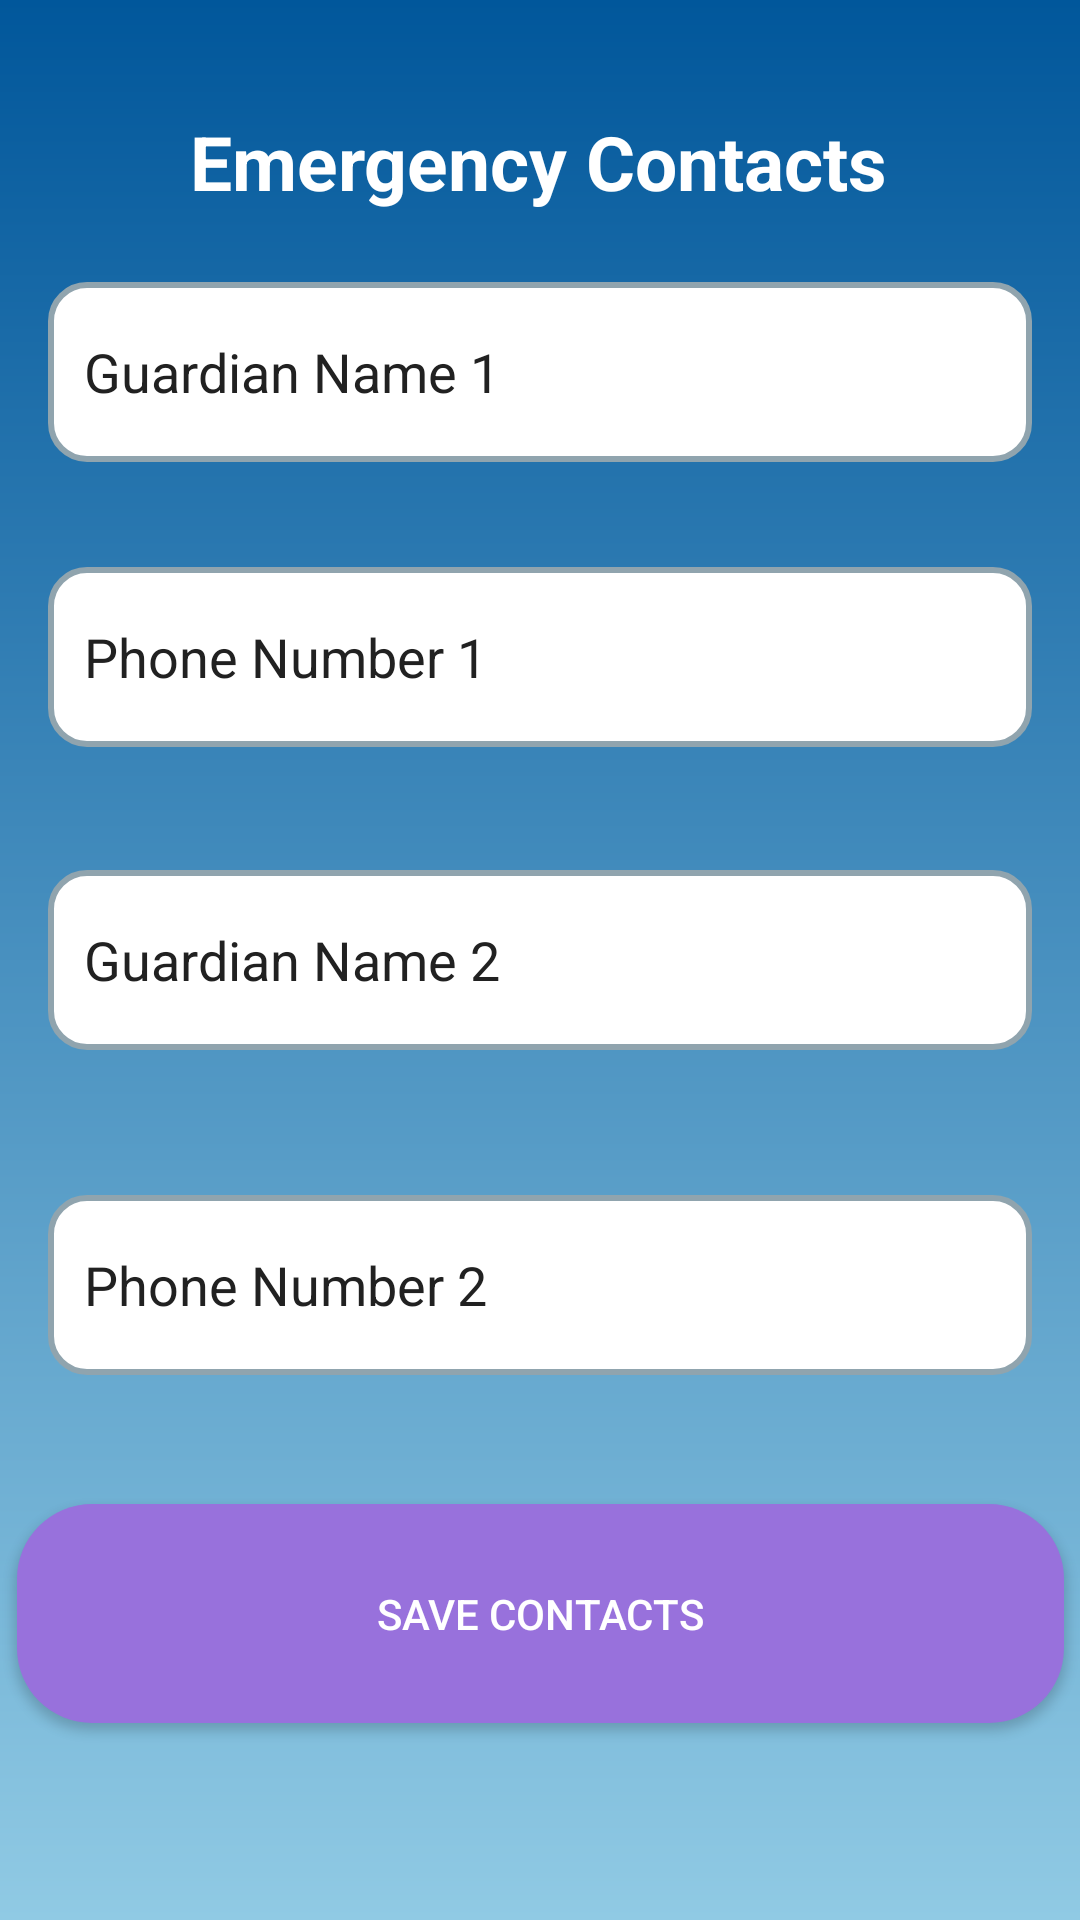

Produce the Android XML layout that renders to this screen, including the resource entries it uses.
<!-- AndroidManifest.xml: application theme Theme.SheSafe -->
<!-- res/layout/activity_contacts.xml -->
<?xml version="1.0" encoding="utf-8"?>
<androidx.constraintlayout.widget.ConstraintLayout
    xmlns:android="http://schemas.android.com/apk/res/android"
    xmlns:app="http://schemas.android.com/apk/res-auto"
    xmlns:tools="http://schemas.android.com/tools"
    android:layout_width="match_parent"
    android:layout_height="match_parent"
    android:background="@drawable/gradient_bg"
    tools:context=".ContactsActivity">

    <TextView
        android:id="@+id/titleContacts"
        android:layout_width="wrap_content"
        android:layout_height="wrap_content"
        android:text="Emergency Contacts"
        android:textColor="@color/onPrimaryColor"
        android:textSize="25sp"
        android:textStyle="bold"
        app:layout_constraintBottom_toBottomOf="parent"
        app:layout_constraintEnd_toEndOf="parent"
        app:layout_constraintHorizontal_bias="0.497"
        app:layout_constraintStart_toStartOf="parent"
        app:layout_constraintTop_toTopOf="parent"
        app:layout_constraintVertical_bias="0.061" />

    <EditText
        android:id="@+id/editTextGuardian1"
        android:layout_width="0dp"
        android:layout_height="60dp"
        android:background="@drawable/rounded_input"
        android:hint="Guardian Name 1"
        android:padding="12dp"
        android:textColorHint="@color/black"
        app:layout_constraintBottom_toBottomOf="parent"
        app:layout_constraintEnd_toEndOf="parent"
        android:layout_marginStart="16dp"
        android:layout_marginEnd="16dp"
        app:layout_constraintStart_toStartOf="parent"
        app:layout_constraintTop_toTopOf="parent"
        app:layout_constraintVertical_bias="0.162" />

    <EditText
        android:id="@+id/editTextPhone1"
        android:layout_width="0dp"
        android:layout_height="60dp"
        android:background="@drawable/rounded_input"
        android:hint="Phone Number 1"
        android:inputType="phone"
        android:padding="12dp"
        android:textColorHint="@color/black"
        app:layout_constraintBottom_toBottomOf="parent"
        app:layout_constraintEnd_toEndOf="parent"
        android:layout_marginStart="16dp"
        android:layout_marginEnd="16dp"
        app:layout_constraintStart_toStartOf="parent"
        app:layout_constraintTop_toTopOf="parent"
        app:layout_constraintVertical_bias="0.326" />

    <EditText
        android:id="@+id/editTextGuardian2"
        android:layout_width="0dp"
        android:layout_height="60dp"
        android:background="@drawable/rounded_input"
        android:hint="Guardian Name 2"
        android:padding="12dp"
        android:textColorHint="@color/black"
        app:layout_constraintBottom_toBottomOf="parent"
        app:layout_constraintEnd_toEndOf="parent"
        android:layout_marginStart="16dp"
        android:layout_marginEnd="16dp"
        app:layout_constraintStart_toStartOf="parent"
        app:layout_constraintTop_toTopOf="parent" />

    <EditText
        android:id="@+id/editTextPhone2"
        android:layout_width="0dp"
        android:layout_height="60dp"
        android:background="@drawable/rounded_input"
        android:hint="Phone Number 2"
        android:inputType="phone"
        android:padding="12dp"
        android:textColorHint="@color/black"
        app:layout_constraintBottom_toBottomOf="parent"
        app:layout_constraintEnd_toEndOf="parent"
        android:layout_marginStart="16dp"
        android:layout_marginEnd="16dp"
        app:layout_constraintStart_toStartOf="parent"
        app:layout_constraintTop_toTopOf="parent"
        app:layout_constraintVertical_bias="0.687" />

    <Button
        android:id="@+id/buttonSave"
        android:layout_width="349dp"
        android:layout_height="73dp"
        android:background="@drawable/rounded_button"
        android:text="Save Contacts"
        android:textColor="@android:color/white"
        app:layout_constraintBottom_toBottomOf="parent"
        app:layout_constraintEnd_toEndOf="parent"
        android:layout_marginStart="16dp"
        android:layout_marginEnd="16dp"
        app:layout_constraintStart_toStartOf="parent"
        app:layout_constraintTop_toTopOf="parent"
        app:layout_constraintVertical_bias="0.884" />

</androidx.constraintlayout.widget.ConstraintLayout>
<!-- resources referenced by this layout -->
<resources>
  <color name="black">#212121</color>
  <color name="onPrimaryColor">#FFFFFF</color>
  <!-- drawable gradient_bg (drawable) -->
  <?xml version="1.0" encoding="utf-8"?>
  <layer-list xmlns:android="http://schemas.android.com/apk/res/android">
      <item>
          <shape android:shape="rectangle">
              <gradient
                  android:startColor="#01579B"
                  android:endColor="#90CAE4"
                  android:angle="270"
                  android:type="linear"/>
          </shape>
      </item>
  </layer-list>
  <!-- drawable rounded_button (drawable) -->
  <shape xmlns:android="http://schemas.android.com/apk/res/android"
      android:shape="rectangle">
      <corners android:radius="25dp"/>
      <solid android:color="#9871DC"/>
  </shape>
  <!-- drawable rounded_input (drawable) -->
  <?xml version="1.0" encoding="utf-8"?>
  <shape xmlns:android="http://schemas.android.com/apk/res/android" android:shape="rectangle">
      <solid android:color="@android:color/white"/> 
      <stroke android:width="2dp" android:color="#90A4AE"/> 
      <corners android:radius="12dp"/> 
      <padding android:left="12dp" android:right="12dp" android:top="8dp" android:bottom="8dp"/>
  </shape>
  <style name="Theme.SheSafe" parent="Theme.MaterialComponents.DayNight.NoActionBar">
          
          <item name="colorPrimary">@color/primaryColor</item>
          <item name="colorPrimaryVariant">@color/primaryDarkColor</item>
          <item name="colorOnPrimary">@color/onPrimaryColor</item>
  
          
          <item name="colorSecondary">@color/secondaryColor</item>
          <item name="colorSecondaryVariant">@color/secondaryDarkColor</item>
          <item name="colorOnSecondary">@color/onSecondaryColor</item>
  
          
          <item name="android:colorBackground">@color/backgroundColor</item>
          <item name="android:colorForeground">@color/foregroundColor</item>
      </style>
  <color name="primaryColor">#0D47A1</color>
  <color name="primaryDarkColor">#7F2BC7</color>
  <color name="secondaryColor">#D9BBFF</color>
  <color name="secondaryDarkColor">#572583</color>
  <color name="onSecondaryColor">#FFFFFF</color>
  <color name="backgroundColor">#2681FF</color>
  <color name="foregroundColor">#212121</color>
</resources>
